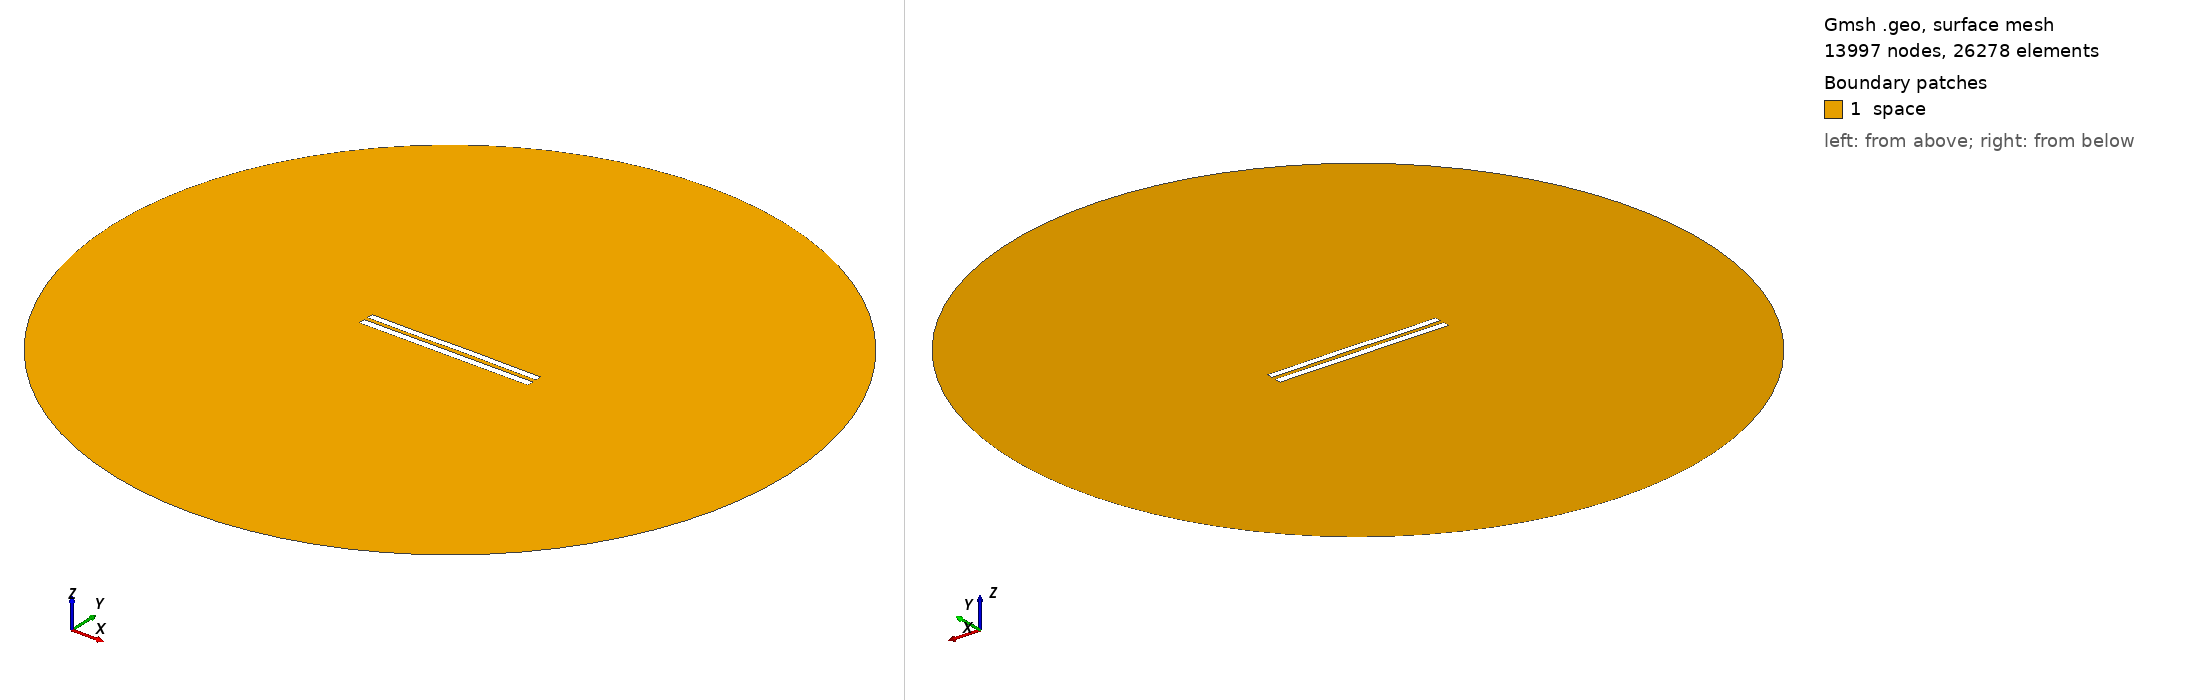

Gmsh geometry script, surface-meshed: 13997 nodes, 26278 surface elements. Boundary patches (legend numbers): 1 space. Left view from above one corner, right view from below the opposite corner. Legend entries are the model's physical surfaces. The drawing asked Gmsh for element sizes between 1% and 20% of the model's largest extent; the script's own settings can give other sizes.

=== 6082.geo (drawn) ===
//---------------------------------------
// Geometry kernel
//---------------------------------------

SetFactory("OpenCASCADE");



//---------------------------------------
// Parameters of the geometry
//---------------------------------------

// Overetch of the upper plate
overetch = 0.125;

// Distance between the plates
distance = 2.5;

// Discretization over the x axis (for the deformation)
nx = 50; 

// Length of the plate
L = 100 - overetch; 

// Number of modes
n = 4; 

// 1st mode coefficient
coeff(1) = 0.07499999999999998;
beta(1) = 0.596864 * 3.1415926535 / L;

// 2nd mode coefficient
coeff(2) = 0.07499999999999998;
beta(2) = 1.49418 * 3.1415926535 / L;

// 3rd mode coefficient
coeff(3) = -0.075;
beta(3) = 2.50025 * 3.1415926535 / L;

// 4th mode coefficient
coeff(4) = -0.075;
beta(4) = 3.49999 * 3.1415926535 / L;



//---------------------------------------
// Upper plate (deformed rectangle)
//---------------------------------------

// Coordiantes of the upper plate
xmin = -50;
xmax = 50 - overetch;

// Height of the upper plate
yheight = 4 - 2 * overetch;

// Indexes of the points
UpperID[] = {};
LowerID[] = {};
LeftID[] = {};
RightID[] = {};

// Point index
p = 1;

// Horizontal edges
For i In {1:nx}
    x = xmin + (i-1)*(xmax - xmin)/(nx-1);

    y_bottom = distance / 2 + overetch;
    For j In {1:n}
        C = (Cosh(beta(j)*L) + Cos(beta(j)*L)) / (Sinh(beta(j)*L) + Sin(beta(j)*L));
        y_bottom  = y_bottom + coeff(j) * (Cosh(beta(j)*(x+50)) - Cos(beta(j)*(x+50)) - C * (Sinh(beta(j)*(x+50)) - Sin(beta(j)*(x+50))));
    EndFor

    y_top = y_bottom + yheight;

    Point(p) = {x, y_top, 0, 1.0};
    UpperID[i] = p;
    p = p + 1;

    Point(p) = {x, y_bottom, 0, 1.0};
    LowerID[i] = p;
    p = p + 1;
EndFor

// Create point lists
UpperPts[] = {}; LowerPts[] = {};
For i In {1:nx}
  UpperPts[] += {UpperID[i]};
  LowerPts[] += {LowerID[i]};
EndFor

// Build splines
Spline(1) = {UpperPts[]};
Spline(2) = {LowerPts[]};
Line(3) = {LowerPts[nx-1], UpperPts[nx-1]};
Line(4) = {LowerPts[0], UpperPts[0]};

// Build the plane surface
Curve Loop(1) = {2, 3, -1, -4};
Plane Surface(1) = {1};



//---------------------------------------
// Lower plate (rectangle)
//---------------------------------------

// Vertices
Point(1001) = {-50, -1, 0, 1.0};
Point(1002) = { 50, -1, 0, 1.0};
Point(1003) = { 50,  -5, 0, 1.0};
Point(1004) = {-50,  -5, 0, 1.0};

// Edges
Line(5) = {1001, 1002};
Line(6) = {1002, 1003};
Line(7) = {1003, 1004};
Line(8) = {1004, 1001};

// Plane surface
Line Loop(2) = {5, 6, 7, 8};
Plane Surface(2) = {2}; 



//---------------------------------------
// Outer (fictious) boundary
//---------------------------------------

// Points
Point(1005) = {0, 0, 0};       // Center
Point(1006) = {200, 0, 0};     // Start point
Point(1007) = {0, 200, 0};     // 90 degrees
Point(1008) = {-200, 0, 0};    // 180 degrees
Point(1009) = {0, -200, 0};    // 270 degrees

// Circle arcs (each needs start, center, end)
Circle(9) = {1006, 1005, 1007};
Circle(10) = {1007, 1005, 1008};
Circle(11) = {1008, 1005, 1009};
Circle(12) = {1009, 1005, 1006};

// Plane surface for the entire domain
Curve Loop(3) = {9, 10, 11, 12};
Surface(3) = {3};

// Subtract the plates from the whole domain to obtain the actual domain where we want to solve the equations
BooleanDifference{ Surface{3}; Delete; }{ Surface{1}; Surface{2}; Delete; }




//---------------------------------------
// Transfinite Lines/Curves
//---------------------------------------

// Set the number of points on the boundaries
r = 7;

// Plates
Transfinite Curve {1, 2} = 50*r Using Progression 1;
Transfinite Curve {3, 4} = 2*r Using Progression 1;
Transfinite Line {5, 7} = 50*r Using Progression 1;
Transfinite Line {6, 8} = 2*r Using Progression 1;

// Outer boundary
Transfinite Line {9, 10, 11, 12} = 20 Using Progression 1;



//---------------------------------------
// Physical groups
//---------------------------------------                

// Physical curves (boundaries)
Physical Line("force_segment", 10) = {2};
Physical Line("upper_plate", 11) = {1, 3, 4};
Physical Line("lower_plate", 12) = {5, 6, 7, 8};
Physical Line("boundary", 20) = {9, 10, 11, 12};

// Physical Surfaces
Physical Surface("space", 30) = {3};



//---------------------------------------
// 6. Generate the Mesh
//---------------------------------------

// 2D mesh generation
Mesh 2;
